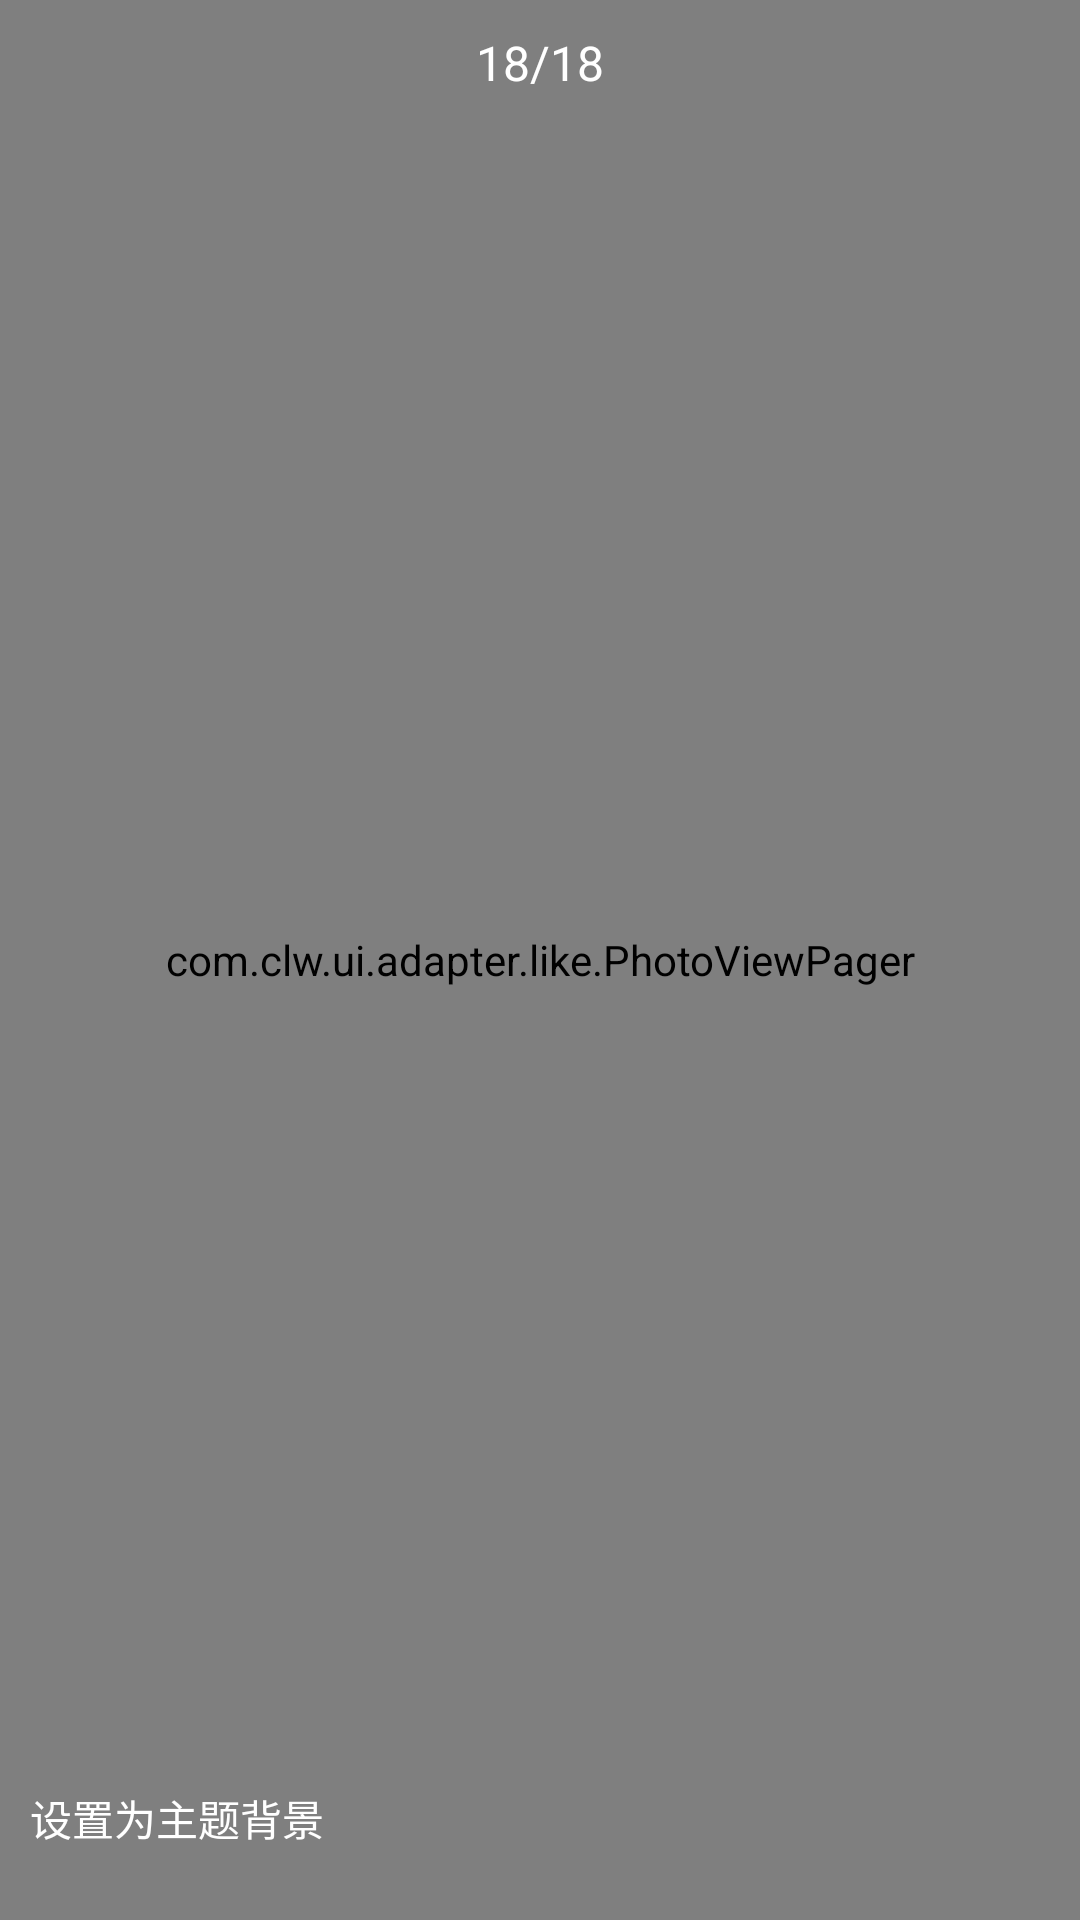

Here is an Android app screen rendered from its layout file. Give the layout XML and the strings, colors and styles it references.
<!-- AndroidManifest.xml: application theme AppTheme -->
<!-- res/layout/activity_photoview.xml -->
<?xml version="1.0" encoding="utf-8"?>
<RelativeLayout
    xmlns:android="http://schemas.android.com/apk/res/android"
    android:layout_width="match_parent"
    android:layout_height="match_parent"
    android:background="@color/colorBlack"
    >
    <com.clw.ui.adapter.like.PhotoViewPager
        android:id="@+id/mPhotoViewPager"
        android:layout_centerVertical="true"
        android:layout_width="match_parent"
        android:layout_height="match_parent"/>

    <ImageView
        android:id="@+id/mCrossIv"
        android:layout_width="24dp"
        android:layout_height="24dp"
        android:layout_marginLeft="10dp"
        android:layout_marginTop="10dp"
        android:src="@drawable/cross" />
    <TextView
        android:layout_marginTop="10dp"
        android:id="@+id/mImgTitle"
        android:layout_width="wrap_content"
        android:layout_height="wrap_content"
        android:textColor="@color/colorWhite"
        android:textSize="16sp"
        android:text="18/18"
        android:layout_centerHorizontal="true"
        />
    <Button
        android:id="@+id/mSaveBtn"
        android:layout_margin="10dp"
        android:layout_width="wrap_content"
        android:layout_height="wrap_content"
        android:layout_alignParentBottom="true"
        android:text="设置为主题背景"
        android:background="@color/colorTuoM"
        android:textColor="@color/colorWhite"
        />

</RelativeLayout>
<!-- resources referenced by this layout -->
<resources>
  <color name="colorBlack">#222</color>
  <color name="colorTuoM">#01000000</color>
  <color name="colorWhite">#FFFFFF</color>
  <style name="AppTheme" parent="Theme.AppCompat.Light.DarkActionBar">
          <item name="android:windowContentOverlay">@null</item>
          <item name="android:textSize">@dimen/text_middle_size</item>
          <item name="windowActionBar">false</item>
          <item name="windowNoTitle">true</item>
          <item name="colorPrimary">@color/colorPrimary</item>
          <item name="colorPrimaryDark">@color/colorPrimary</item>
          <item name="colorAccent">@color/colorAccent</item>
      </style>
  <dimen name="text_middle_size">14sp</dimen>
  <color name="colorPrimary">#1E90FF</color>
  <color name="colorAccent">#FF4081</color>
</resources>
